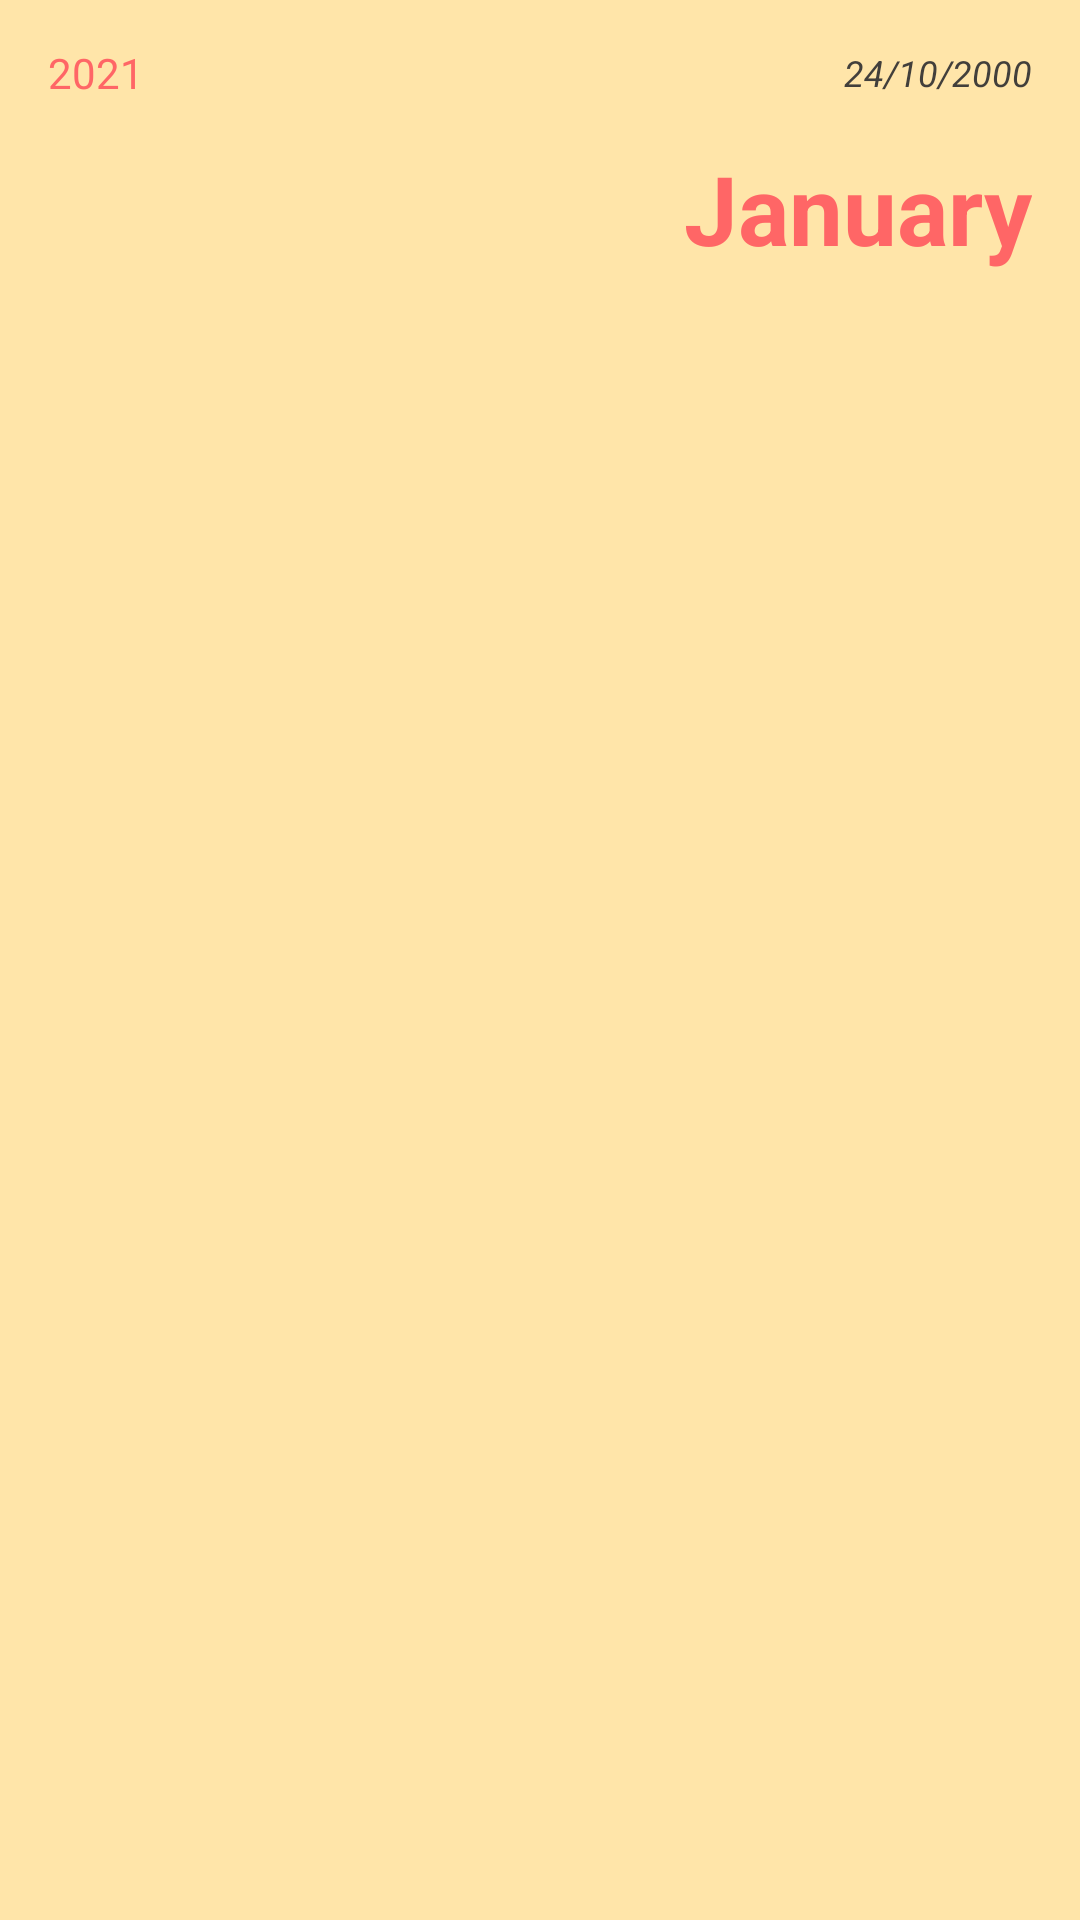

Here is an Android app screen rendered from its layout file. Give the layout XML and the strings, colors and styles it references.
<!-- AndroidManifest.xml: application theme Theme.MonstarLabs_Lab5 -->
<!-- res/layout/activity_main.xml -->
<?xml version="1.0" encoding="utf-8"?>
<androidx.constraintlayout.widget.ConstraintLayout xmlns:android="http://schemas.android.com/apk/res/android"
    xmlns:app="http://schemas.android.com/apk/res-auto"
    xmlns:tools="http://schemas.android.com/tools"
    android:layout_width="match_parent"
    android:layout_height="match_parent"
    android:background="#ffe5a9"
    tools:context=".MainActivity">

    <ImageButton
        android:id="@+id/btn_back"
        android:layout_width="wrap_content"
        android:layout_height="wrap_content"
        android:layout_marginLeft="16dp"
        android:layout_marginTop="24dp"
        android:background="@null"
        android:src="@drawable/ic_baseline_arrow_back_ios_24"
        app:layout_constraintLeft_toLeftOf="parent"
        app:layout_constraintTop_toTopOf="parent" />

    <TextView
        android:id="@+id/tv_text_year"
        android:layout_width="wrap_content"
        android:layout_height="wrap_content"
        android:text="2021"
        android:textColor="#ff6666"
        app:layout_constraintBottom_toBottomOf="@id/btn_back"
        app:layout_constraintLeft_toRightOf="@id/btn_back"
        app:layout_constraintTop_toTopOf="@+id/btn_back" />

    <TextView
        android:id="@+id/tv_date_now"
        android:layout_width="wrap_content"
        android:layout_height="wrap_content"
        android:layout_marginRight="16dp"
        android:background="@drawable/bgr_circle_solid"
        android:text="24/10/2000"
        android:textColor="#423f3b"
        android:textSize="12sp"
        android:textStyle="italic"
        app:layout_constraintBottom_toBottomOf="@id/btn_back"
        app:layout_constraintRight_toRightOf="parent"
        app:layout_constraintTop_toTopOf="@+id/btn_back" />


    <TextView
        android:id="@+id/tv_month"
        android:layout_width="wrap_content"
        android:layout_height="wrap_content"
        android:layout_marginTop="24dp"
        android:text="January"
        android:textColor="#ff6666"
        android:textSize="32sp"
        android:textStyle="bold"
        android:layout_marginRight="16dp"
        app:layout_constraintRight_toRightOf="parent"
        app:layout_constraintTop_toBottomOf="@id/btn_back" />


    <androidx.viewpager.widget.ViewPager
        android:id="@+id/viewpager2"
        android:layout_width="match_parent"
        android:layout_height="0dp"
        app:layout_constraintBottom_toBottomOf="parent"
        app:layout_constraintTop_toBottomOf="@id/tv_month" />

</androidx.constraintlayout.widget.ConstraintLayout>
<!-- resources referenced by this layout -->
<resources>
  <!-- drawable bgr_circle_solid (drawable) -->
  <?xml version="1.0" encoding="utf-8"?>
  <selector xmlns:android="http://schemas.android.com/apk/res/android">
      <item android:state_selected="true">
          <shape>
              <corners android:radius="1000dp"/>
              <stroke android:color="#ff6666" android:width="1dp"/>
          </shape>
      </item>
  </selector>
  <style name="Theme.MonstarLabs_Lab5" parent="Theme.MaterialComponents.DayNight.NoActionBar">
          
          <item name="colorPrimary">@color/purple_500</item>
          <item name="colorPrimaryVariant">@color/purple_700</item>
          <item name="colorOnPrimary">@color/white</item>
          
          <item name="colorSecondary">@color/teal_200</item>
          <item name="colorSecondaryVariant">@color/teal_700</item>
          <item name="colorOnSecondary">@color/black</item>
          
          <item name="android:statusBarColor" tools:targetApi="l">?attr/colorPrimaryVariant</item>
          
      </style>
  <!-- not gathered from this repository: default colours our renderer supplied (Android Studio template values) -->
  <color name="purple_500">#FF6200EE</color>
  <color name="purple_700">#FF3700B3</color>
  <color name="teal_200">#FF03DAC5</color>
  <color name="teal_700">#FF018786</color>
  <color name="black">#FF000000</color>
  <color name="white">#FFFFFFFF</color>
</resources>
